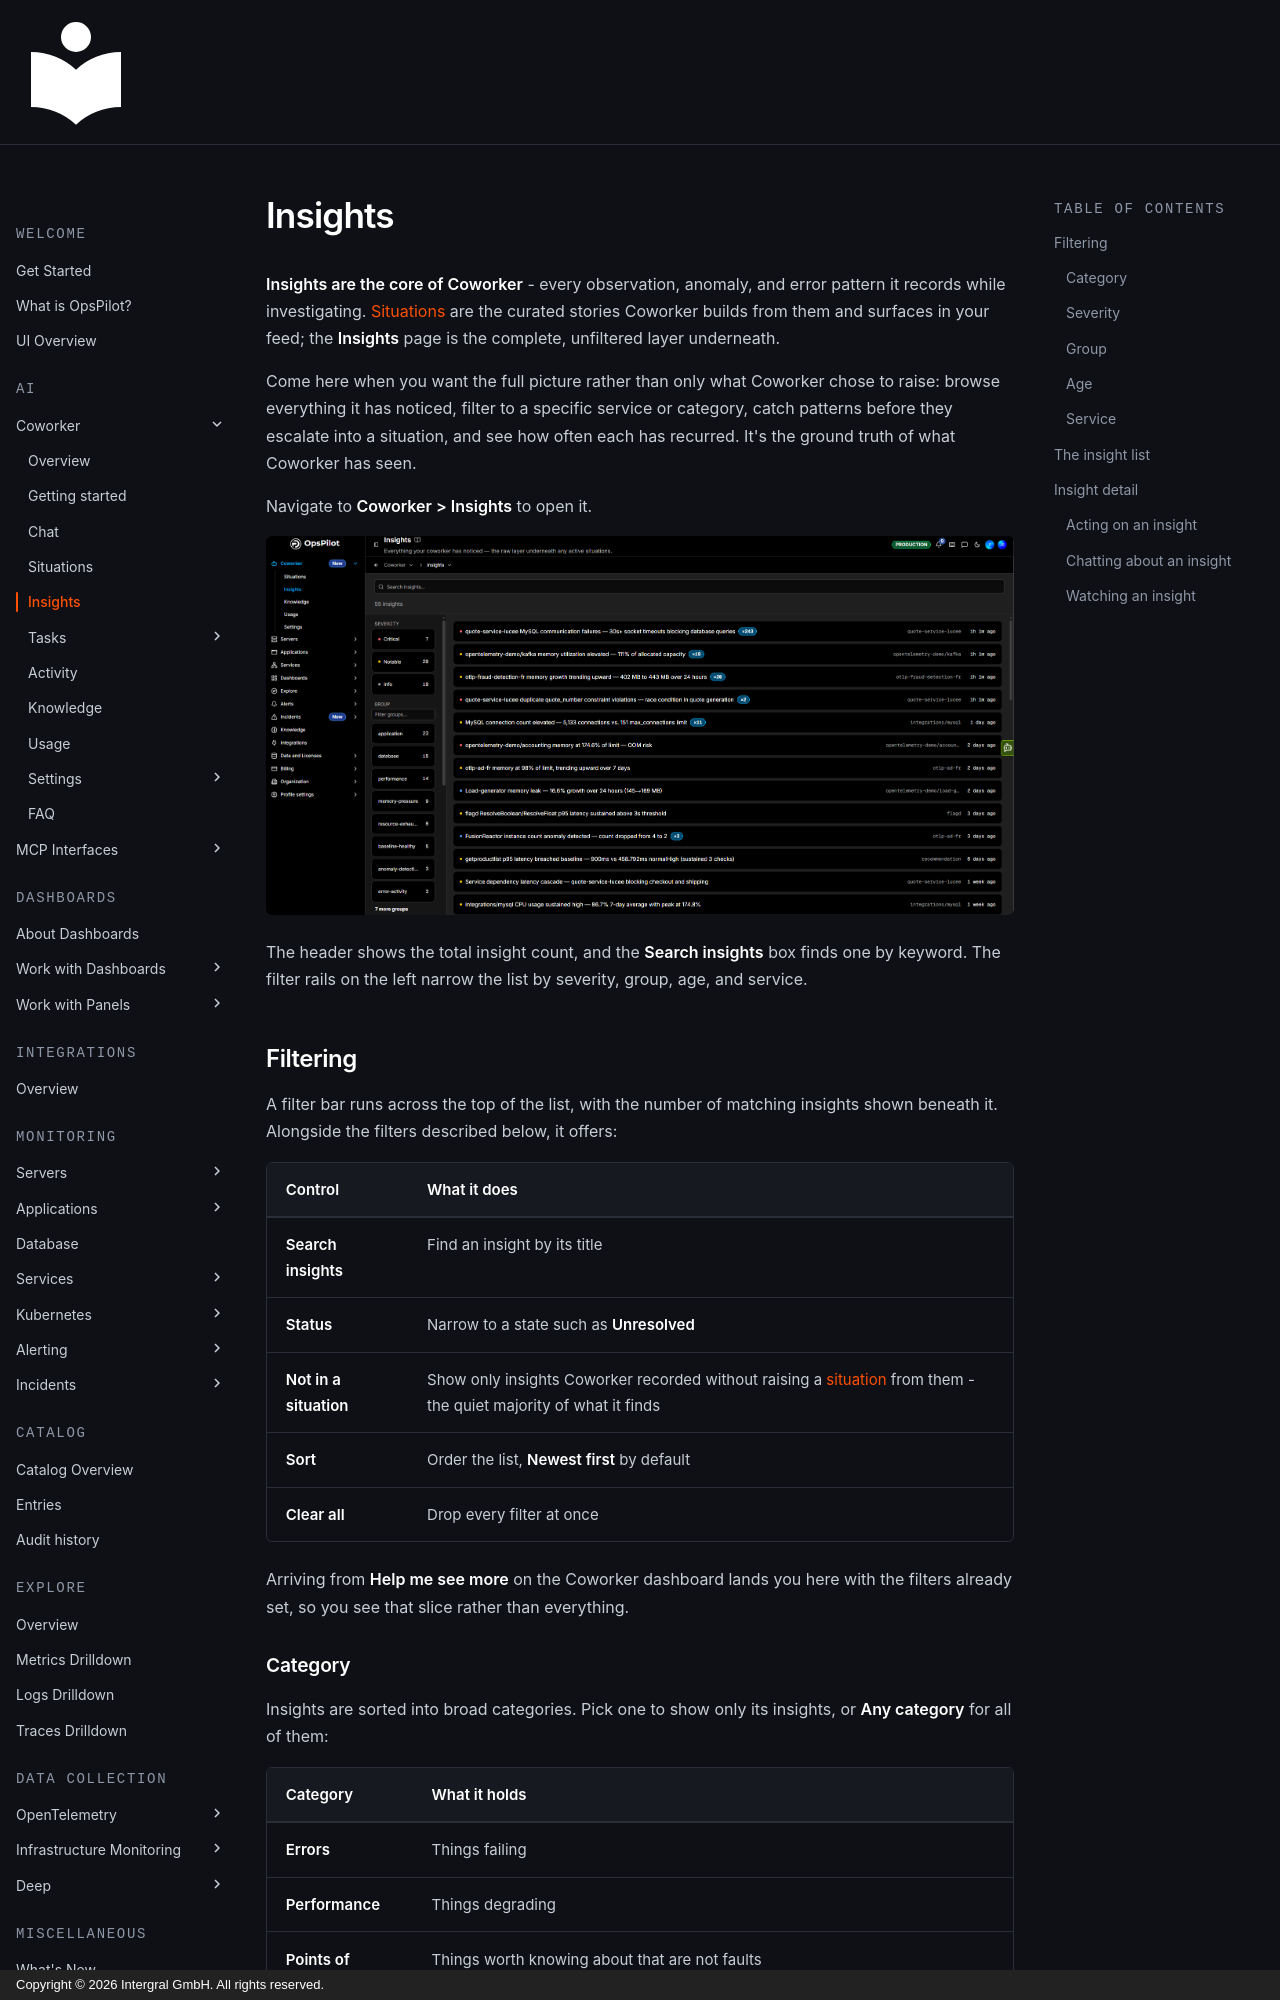

repository: intergral/opspilot-docs · page: Data-insights/Features/OpsPilot/Coworker/insights/index.html · generator: mkdocs · copyright: Copyright © 2026 Intergral GmbH. All rights reserved.

# Insights

**Insights are the core of Coworker** - every observation, anomaly, and error pattern it records while investigating. [Situations](situations.md) are the curated stories Coworker builds from them and surfaces in your feed; the **Insights** page is the complete, unfiltered layer underneath.

Come here when you want the full picture rather than only what Coworker chose to raise: browse everything it has noticed, filter to a specific service or category, catch patterns before they escalate into a situation, and see how often each has recurred. It's the ground truth of what Coworker has seen.

Navigate to **Coworker > Insights** to open it.

![!Screenshot](../../../../Coworker/insight-overview.png)

The header shows the total insight count, and the **Search insights** box finds one by keyword. The filter rails on the left narrow the list by severity, group, age, and service.

## Filtering

A filter bar runs across the top of the list, with the number of matching insights shown beneath it. Alongside the filters described below, it offers:

| Control | What it does |
|---|---|
| **Search insights** | Find an insight by its title |
| **Status** | Narrow to a state such as **Unresolved** |
| **Not in a situation** | Show only insights Coworker recorded without raising a [situation](situations.md) from them - the quiet majority of what it finds |
| **Sort** | Order the list, **Newest first** by default |
| **Clear all** | Drop every filter at once |

Arriving from **Help me see more** on the Coworker dashboard lands you here with the filters already set, so you see that slice rather than everything.
